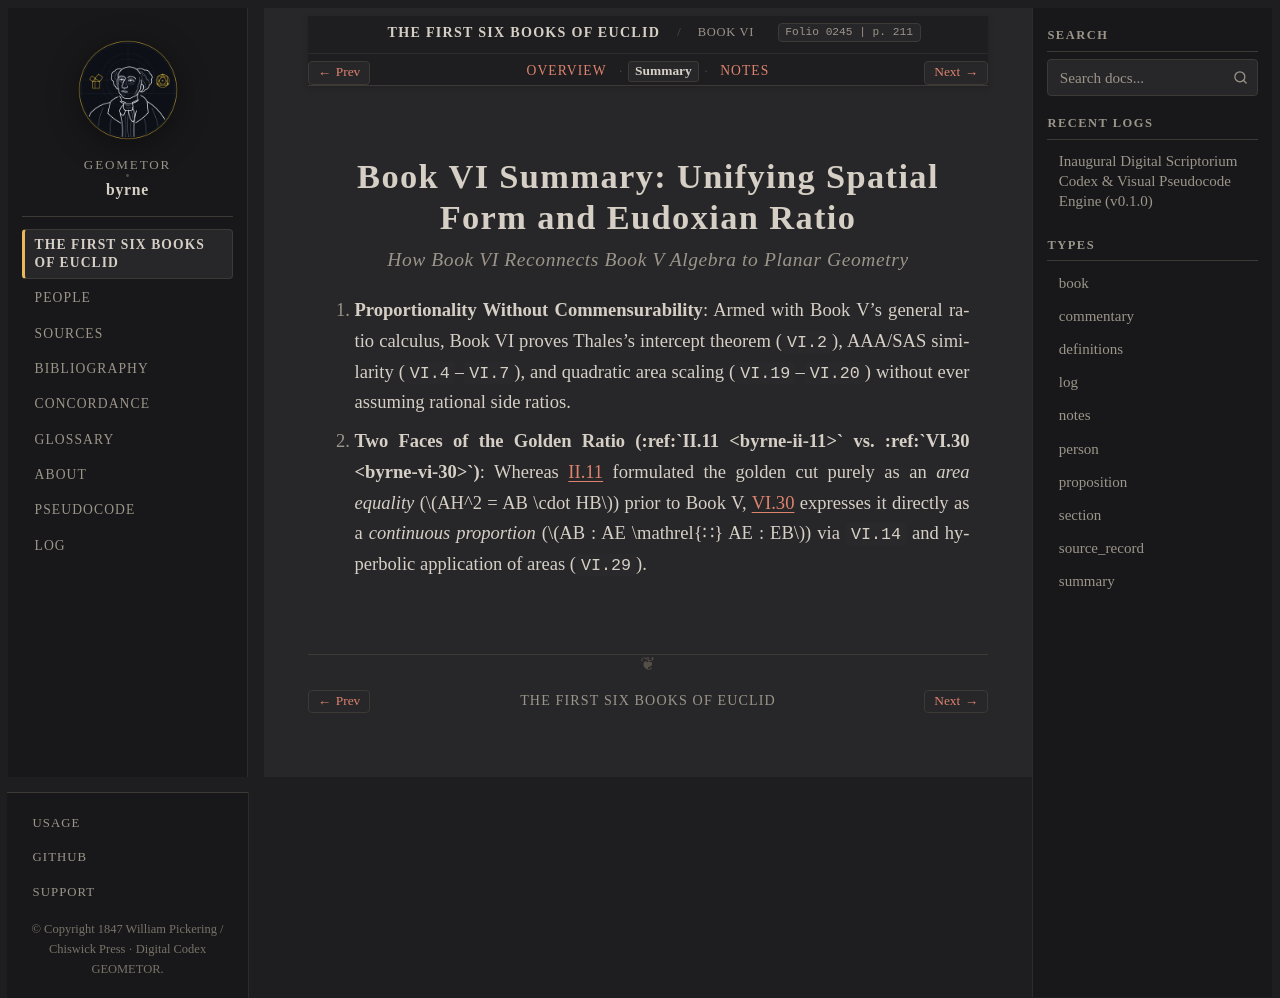

repository: geometor/byrne · page: coloured_euclid/book-vi/summary.html · generator: sphinx

:book: VI
:type: summary
:title: Book VI Summary — Unifying Spatial Form and Eudoxian Ratio
:folio: 0245
:page: 211

.. _byrne-book-vi-summary:
.. _byrne-unit-6-summary:

Book VI Summary: Unifying Spatial Form and Eudoxian Ratio
=========================================================

.. rubric:: How Book VI Reconnects Book V Algebra to Planar Geometry

.. folio:: 0245
   :page: 211

1. **Proportionality Without Commensurability**:
   Armed with Book V's general ratio calculus, Book VI proves Thales's intercept theorem (``VI.2``), AAA/SAS similarity (``VI.4``–``VI.7``), and quadratic area scaling (``VI.19``–``VI.20``) without ever assuming rational side ratios.
2. **Two Faces of the Golden Ratio (:ref:`II.11 <byrne-ii-11>` vs. :ref:`VI.30 <byrne-vi-30>`)**:
   Whereas :ref:`II.11 <byrne-ii-11>` formulated the golden cut purely as an *area equality* (:math:`AH^2 = AB \cdot HB`) prior to Book V, :ref:`VI.30 <byrne-vi-30>` expresses it directly as a *continuous proportion* (:math:`AB : AE \mathrel{∷} AE : EB`) via ``VI.14`` and hyperbolic application of areas (``VI.29``).
